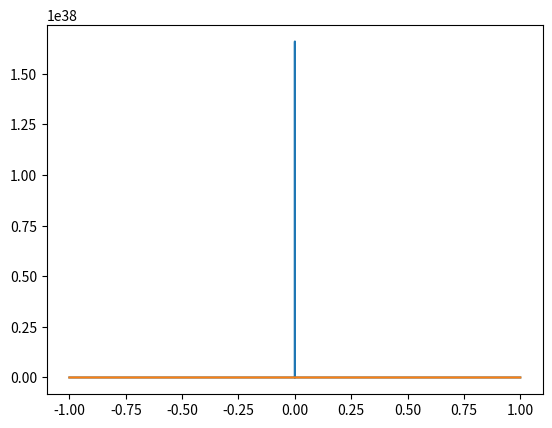

Reproduce this figure in Python.
import numpy as np
from scipy.integrate import odeint
import matplotlib.pyplot as plt

t = np.arange(-1, 1, 0.0001)

def diff(fff, arg):
	t = arg
	y, p = fff

	dydx = p 
	dpdx = (4 * t ** 2 + 0.5) * (y / t ** 2) - p / t
	
	return dydx, dpdx

y0 = 3
dy0dt = 0

m0 = y0, dy0dt

solve = odeint(diff, m0, t)

plt.plot(t, solve[:, 1])
plt.plot(t, solve[:, 0])
plt.show()